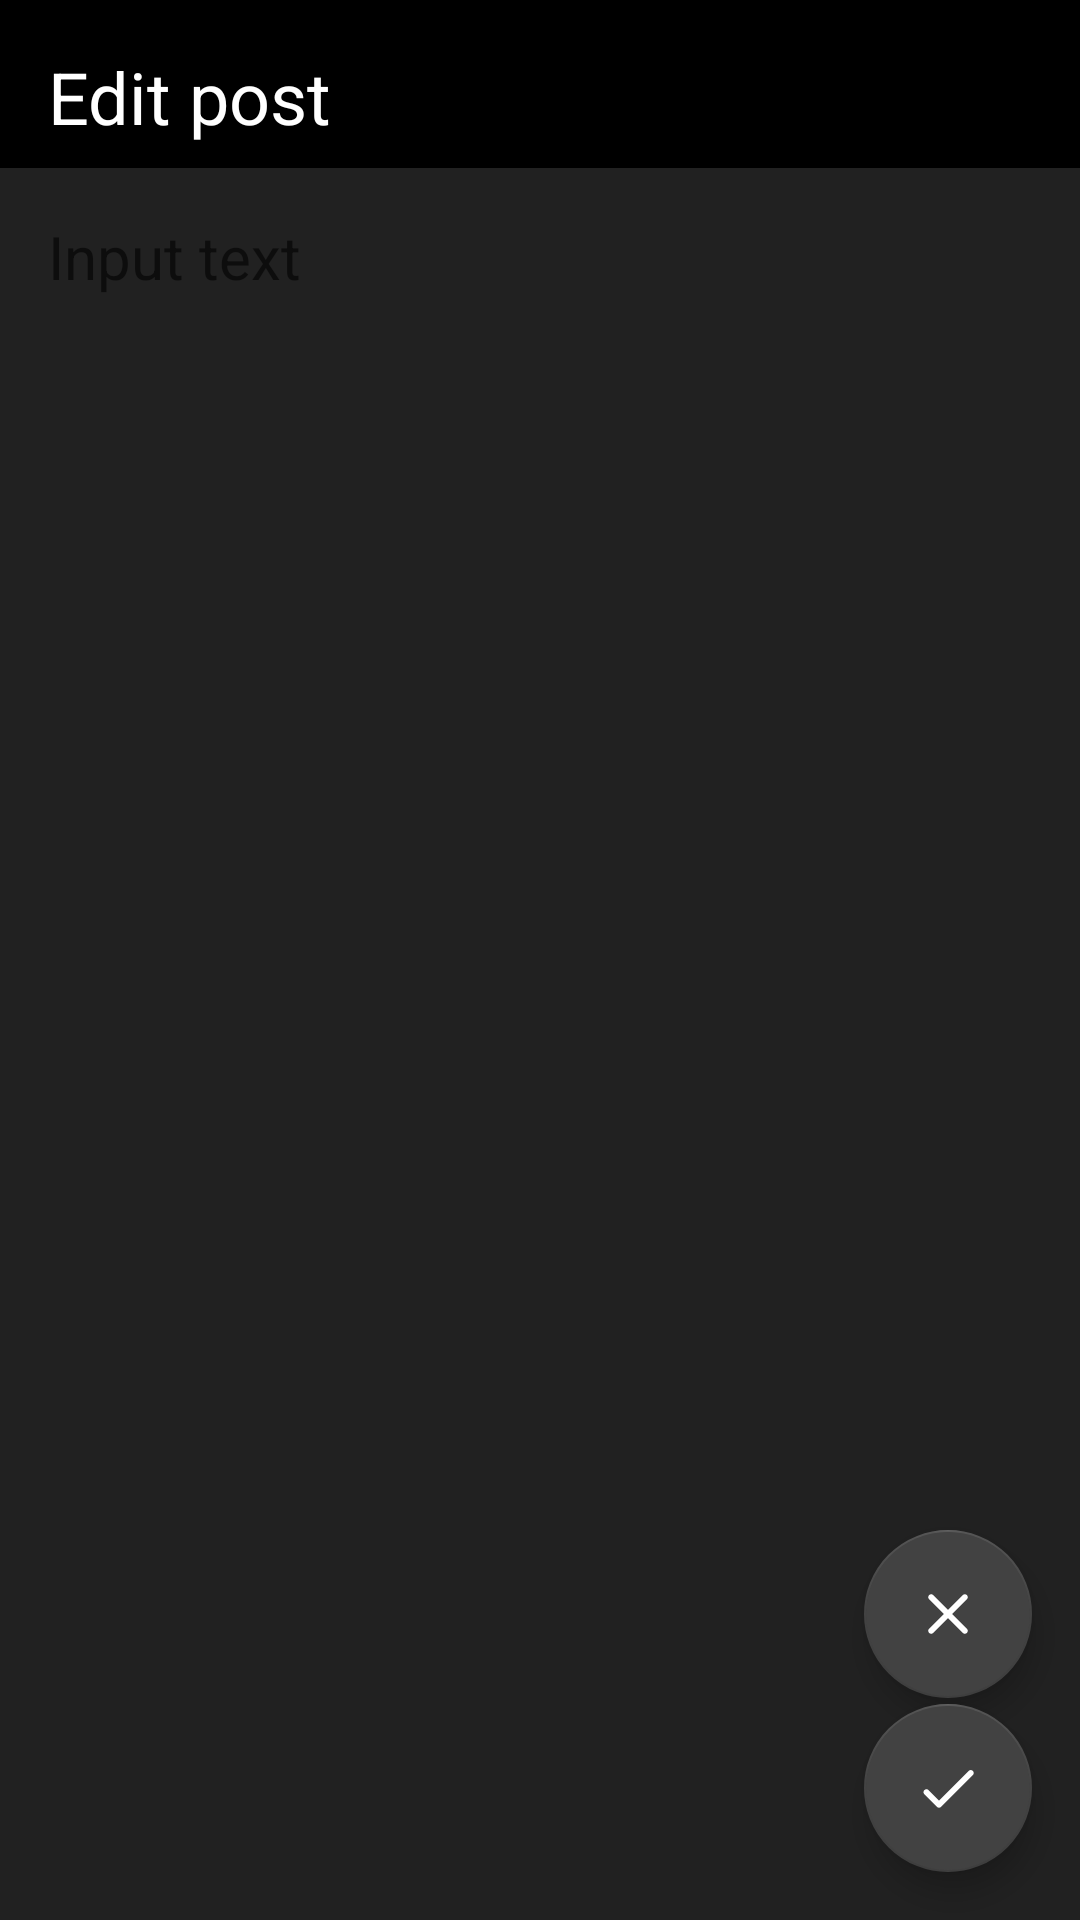

Layout XML and referenced resources for this Android screen:
<!-- AndroidManifest.xml: application theme Theme.MyApp -->
<!-- res/layout/activity_edit_post.xml -->
<?xml version="1.0" encoding="utf-8"?>
<androidx.constraintlayout.widget.ConstraintLayout xmlns:android="http://schemas.android.com/apk/res/android"
    xmlns:app="http://schemas.android.com/apk/res-auto"
    xmlns:tools="http://schemas.android.com/tools"
    android:layout_width="match_parent"
    android:layout_height="match_parent"
    android:background="@color/grey_900"
    tools:context="com.netology.nmedia.activity.EditPostActivity">

    <TextView
        android:id="@+id/header_background"
        android:layout_width="match_parent"
        android:layout_height="56dp"
        android:background="@color/black"
        android:textSize="@dimen/header_text_size"
        app:layout_constraintStart_toStartOf="parent"
        app:layout_constraintTop_toTopOf="parent" />

    <TextView
        android:id="@+id/header_title"
        android:layout_width="match_parent"
        android:layout_height="wrap_content"
        android:layout_margin="@dimen/common_spacing"
        android:text="@string/description_edit_post"
        android:textSize="@dimen/header_text_size"
        app:layout_constraintStart_toStartOf="parent"
        app:layout_constraintTop_toTopOf="parent" />

    <androidx.constraintlayout.widget.Barrier
        android:id="@+id/barrierHeader"
        android:layout_width="wrap_content"
        android:layout_height="wrap_content"
        app:barrierDirection="bottom"
        app:constraint_referenced_ids="header_title,header_background"
        android:background="@color/white"
        />

    <EditText
        android:id="@+id/edit"
        android:layout_width="match_parent"
        android:layout_height="wrap_content"
        android:autoLink="web"
        android:background="@android:color/transparent"
        android:gravity="start|top"
        android:hint="@string/post_text"
        android:inputType="textMultiLine"
        android:padding="@dimen/common_spacing"
        android:textSize="@dimen/new_post_preview_text_size"
        app:layout_constraintStart_toStartOf="parent"
        app:layout_constraintTop_toBottomOf="@id/header_background" />

    <com.google.android.material.floatingactionbutton.FloatingActionButton
        android:id="@+id/ok"
        android:layout_width="wrap_content"
        android:layout_height="wrap_content"
        android:layout_margin="@dimen/common_spacing"
        android:contentDescription="@string/add_post"
        app:backgroundTint="@color/grey_800"
        app:layout_constraintBottom_toBottomOf="parent"
        app:layout_constraintEnd_toEndOf="parent"
        app:srcCompat="@drawable/ic_confirm_48"
        app:tint="@color/white" />

    <com.google.android.material.floatingactionbutton.FloatingActionButton
        android:id="@+id/cancel_button"
        android:layout_width="wrap_content"
        android:layout_height="wrap_content"
        android:layout_margin="@dimen/common_spacing"
        android:contentDescription="@string/description_cancel"
        android:translationY="-58dp"
        app:backgroundTint="@color/grey_800"
        app:layout_constraintBottom_toBottomOf="parent"
        app:layout_constraintEnd_toEndOf="parent"
        app:srcCompat="@drawable/ic_cancel_48"
        app:tint="@color/white" />


</androidx.constraintlayout.widget.ConstraintLayout>
<!-- resources referenced by this layout -->
<resources>
  <color name="black">#FF000000</color>
  <color name="grey_800">#424242</color>
  <color name="grey_900">#212121</color>
  <color name="white">#FFFFFFFF</color>
  <dimen name="common_spacing">16dp</dimen>
  <dimen name="header_text_size">24sp</dimen>
  <dimen name="new_post_preview_text_size">20sp</dimen>
  <!-- drawable ic_cancel_48 (drawable) -->
  <vector android:height="48dp"
      android:viewportHeight="24" android:viewportWidth="24"
      android:width="48dp" xmlns:android="http://schemas.android.com/apk/res/android">
      <path android:fillColor="@android:color/white" android:pathData="M18.3,5.71c-0.39,-0.39 -1.02,-0.39 -1.41,0L12,10.59 7.11,5.7c-0.39,-0.39 -1.02,-0.39 -1.41,0 -0.39,0.39 -0.39,1.02 0,1.41L10.59,12 5.7,16.89c-0.39,0.39 -0.39,1.02 0,1.41 0.39,0.39 1.02,0.39 1.41,0L12,13.41l4.89,4.89c0.39,0.39 1.02,0.39 1.41,0 0.39,-0.39 0.39,-1.02 0,-1.41L13.41,12l4.89,-4.89c0.38,-0.38 0.38,-1.02 0,-1.4z"/>
  </vector>
  <!-- drawable ic_confirm_48 (drawable) -->
  <vector android:height="48dp" android:tint="#999999"
      android:viewportHeight="24" android:viewportWidth="24"
      android:width="48dp" xmlns:android="http://schemas.android.com/apk/res/android">
      <path android:fillColor="@android:color/white" android:pathData="M9,16.17L5.53,12.7c-0.39,-0.39 -1.02,-0.39 -1.41,0 -0.39,0.39 -0.39,1.02 0,1.41l4.18,4.18c0.39,0.39 1.02,0.39 1.41,0L20.29,7.71c0.39,-0.39 0.39,-1.02 0,-1.41 -0.39,-0.39 -1.02,-0.39 -1.41,0L9,16.17z"/>
  </vector>
  <string name="add_post">Add post</string>
  <string name="description_cancel">Cancel </string>
  <string name="description_edit_post">"Edit post "</string>
  <string name="post_text">Input text</string>
  <style name="Theme.MyApp" parent="Theme.MaterialComponents.DayNight.DarkActionBar">
          
          <item name="colorPrimary">@color/grey_800</item>
          <item name="colorPrimaryVariant">@color/grey_900</item>
          <item name="colorOnPrimary">@color/white</item>
          
          <item name="colorSecondary">@color/teal_200</item>
          <item name="colorSecondaryVariant">@color/teal_700</item>
          <item name="colorOnSecondary">@color/white</item>
          
          <item name="android:statusBarColor">@color/black</item>
          
          <item name="android:textColor">@color/white</item>
          <item name="popupMenuStyle">@style/Widget.AppTheme.PostMenu</item>
      </style>
  <color name="teal_200">#FF03DAC5</color>
  <color name="teal_700">#FF018786</color>
</resources>
